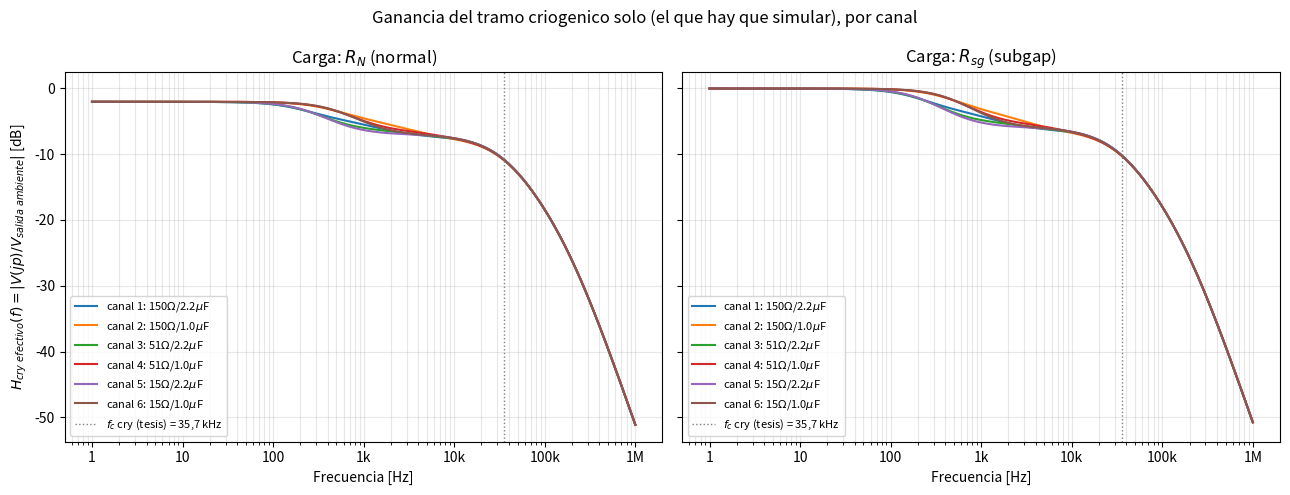
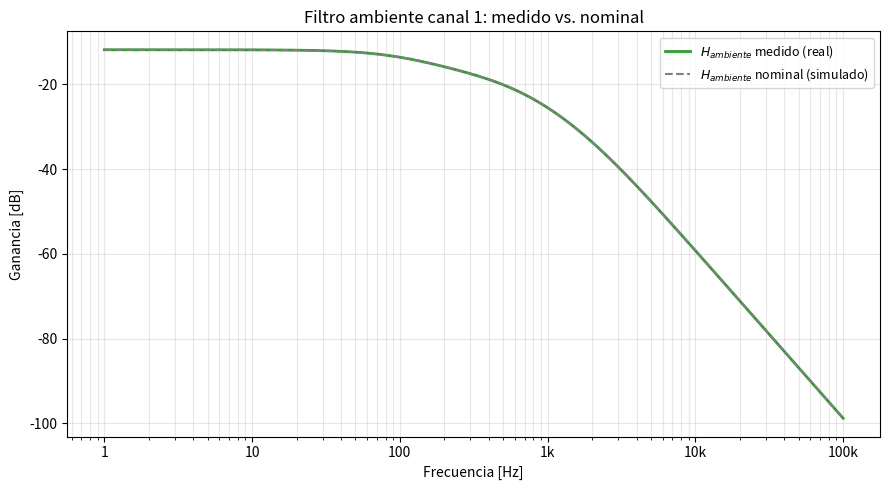
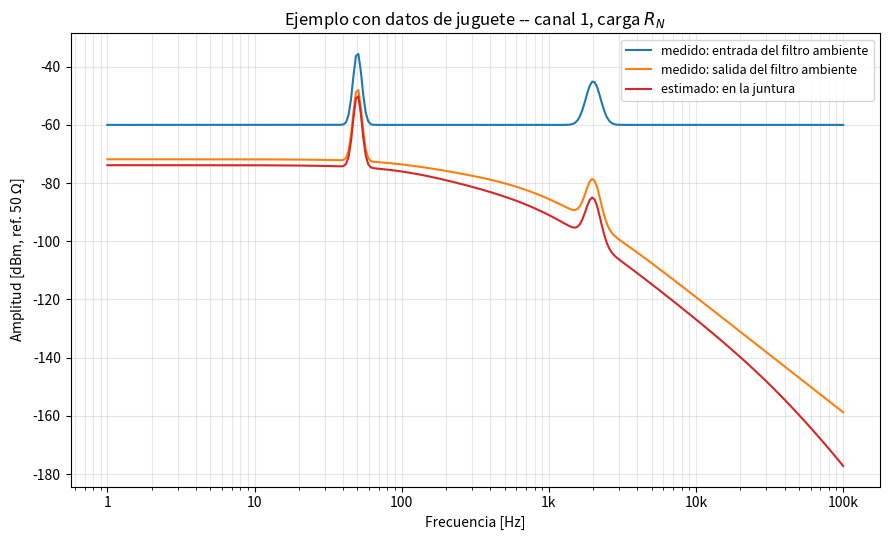
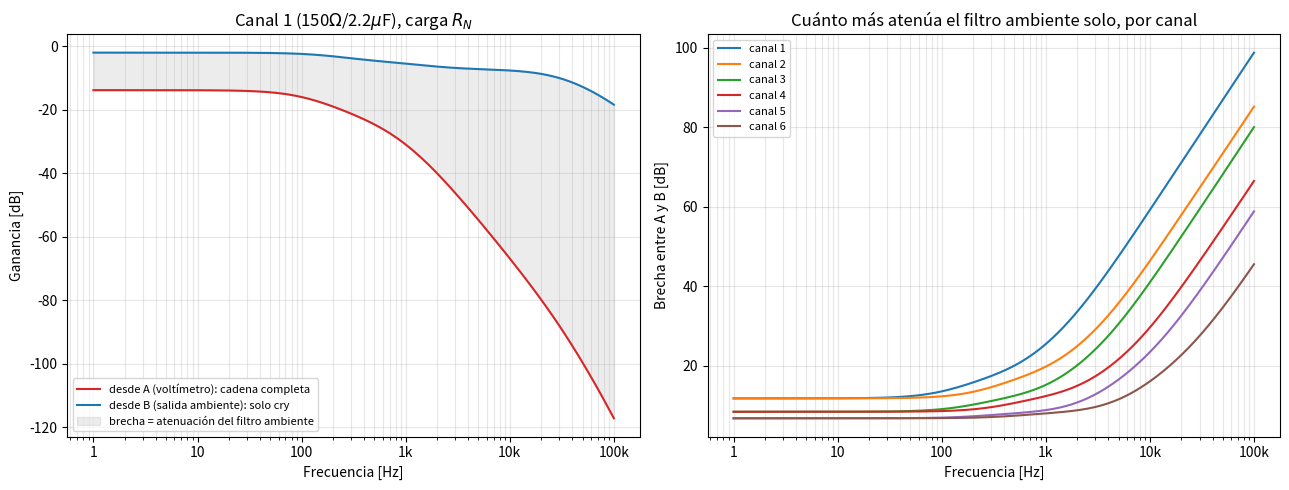

The matplotlib source for these figures, in order:
import numpy as np
import pandas as pd
import matplotlib.pyplot as plt
from matplotlib.ticker import FuncFormatter, LogLocator, NullFormatter

try:
    from IPython.display import display
except ImportError:
    display = print

# Copiado de filtros_expLT.ipynb (ya validado ahi contra los valores de
# la tesis de Fran) -- resuelve un circuito lineal por analisis nodal
# con una fuente de tension ideal (amplitud 1) entre dos terminales.
def nodal_solve_Vfuente(nodes, stampsY, terminales_fuente, ref, w):
    """'ref' tiene que ser la tierra real del circuito (la caja de
    aluminio del filtro ambiente), no un nodo cualquiera."""
    nodes2 = nodes + ['Ivs']
    idx = {n: i for i, n in enumerate(nodes2)}
    n = len(nodes2)
    Y = np.zeros((n, n), dtype=complex)
    b = np.zeros(n, dtype=complex)
    for a, c, y in stampsY:
        Y[idx[a], idx[a]] += y; Y[idx[a], idx[c]] -= y
        Y[idx[c], idx[c]] += y; Y[idx[c], idx[a]] -= y
    vp, vn = terminales_fuente
    Y[idx[vp], idx['Ivs']] += 1; Y[idx[vn], idx['Ivs']] -= 1
    Y[idx['Ivs'], idx[vp]] += 1; Y[idx['Ivs'], idx[vn]] -= 1
    b[idx['Ivs']] = 1.0
    r = idx[ref]
    keep = [i for i in range(n) if i != r]
    vr = np.linalg.solve(Y[np.ix_(keep, keep)], b[keep])
    v = np.zeros(n, dtype=complex)
    for j, i in enumerate(keep):
        v[i] = vr[j]
    return dict(zip(nodes2, v))


def _fmt_ing(x, pos):
    if x <= 0:
        return "0"
    for potencia, sufijo in [(1e9, "G"), (1e6, "M"), (1e3, "k")]:
        if x >= potencia * 0.999:
            return f"{x/potencia:g}{sufijo}"
    return f"{x:g}"


def _subs_segun_rango(lo, hi):
    decadas = np.log10(hi / lo) if lo > 0 else 8
    if decadas > 4:
        return (1.0,)
    elif decadas > 1.5:
        return (1.0, 2.0, 5.0)
    else:
        return (1.0, 2.0, 3.0, 5.0, 7.0)


def ejes_legibles(ax, x=True, y=True):
    """Ejes log con numeros normales (1, 10, 100, 1k, 1M...) en vez de
    notacion 10^x."""
    if x:
        subs = _subs_segun_rango(*ax.get_xlim())
        ax.xaxis.set_major_locator(LogLocator(base=10.0, subs=subs))
        ax.xaxis.set_major_formatter(FuncFormatter(_fmt_ing))
        ax.xaxis.set_minor_formatter(NullFormatter())
    if y:
        subs = _subs_segun_rango(*ax.get_ylim())
        ax.yaxis.set_major_locator(LogLocator(base=10.0, subs=subs))
        ax.yaxis.set_major_formatter(FuncFormatter(_fmt_ing))
        ax.yaxis.set_minor_formatter(NullFormatter())

# Tabla 5.1 de la tesis de Fran: seis canales del filtro ambiente
CANALES = pd.DataFrame({
    "canal": [1, 2, 3, 4, 5, 6],
    "R_ta_ohm": [150.0, 150.0, 51.0, 51.0, 15.0, 15.0],
    "C_ta_uF": [2.2, 1.0, 2.2, 1.0, 2.2, 1.0],
    "fc_tesis_Hz": [180.0, 396.0, 530.0, 1165.0, 1801.0, 3962.0],
})

R_cry, C_cry = 22.0, 47e-9        # filtro criogenico, todos los canales iguales
R_N, R_sg = 500.0, 50e3           # resistencia normal / subgap de la juntura
C_J = 50e-12                      # capacidad aproximada de la juntura

display(CANALES)

def _nodos_linea(pref):
    """Los 10 nodos internos de una linea: extremo cercano, las dos
    etapas de filtro (ambiente y cry) en la rama '+' y en la '-'.
    'a2'/'b2' es el nodo justo entre el filtro ambiente y el cry -- el
    punto fisico donde el cable entra al criostato."""
    return {
        'near_p': f'{pref}_p', 'a1': f'{pref}_a1', 'a2': f'{pref}_a2', 'ca1': f'{pref}_ca1', 'ca2': f'{pref}_ca2',
        'near_n': f'{pref}_n', 'b1': f'{pref}_b1', 'b2': f'{pref}_b2', 'cb1': f'{pref}_cb1', 'cb2': f'{pref}_cb2',
    }


def _armar_dos_lineas(R_ta, C_ta, R_cry, C_cry, R_load, C_load, w, pref_activa, pref_pasiva):
    """Dos lineas identicas (corriente y sensado). La 'activa' lleva la
    fuente de tension (amplitud 1) entre sus dos extremos cercanos; la
    'pasiva' no tiene fuente propia (solo un resistor de 1 GOhm entre
    sus extremos, para que la matriz no quede singular con ese tramo
    flotando), pero sigue afectando jp/jn por sus propios capacitores
    criogenicos -- son los mismos filtros fisicos en las cuatro lineas."""
    L1 = _nodos_linea(pref_activa)
    L2 = _nodos_linea(pref_pasiva)
    nodes = ['GND', 'jp', 'jn'] + list(L1.values()) + list(L2.values())
    Yload = 1.0 / R_load + 1j * w * C_load
    stampsY = []
    for L in (L1, L2):
        stampsY += [
            (L['near_p'], L['a1'], 1.0 / R_ta), (L['a1'], L['a2'], 1.0 / R_ta),
            (L['near_n'], L['b1'], 1.0 / R_ta), (L['b1'], L['b2'], 1.0 / R_ta),
            (L['a1'], 'GND', 1j * w * C_ta), (L['a2'], 'GND', 1j * w * C_ta),
            (L['b1'], 'GND', 1j * w * C_ta), (L['b2'], 'GND', 1j * w * C_ta),
            (L['a2'], L['ca1'], 1.0 / R_cry), (L['ca1'], L['ca2'], 1.0 / R_cry), (L['ca2'], 'jp', 1.0 / R_cry),
            (L['b2'], L['cb1'], 1.0 / R_cry), (L['cb1'], L['cb2'], 1.0 / R_cry), (L['cb2'], 'jn', 1.0 / R_cry),
            (L['ca1'], L['cb1'], 1j * w * C_cry), (L['ca2'], L['cb2'], 1j * w * C_cry),
        ]
    stampsY.append(('jp', 'jn', Yload))
    stampsY.append((L2['near_p'], L2['near_n'], 1.0 / 1e9))
    return nodes, stampsY, L1['near_p'], L1['near_n']


def _resolver(f_hz, R_ta, C_ta, R_load, linea_fuente, R_cry, C_cry, C_load):
    """Resuelve el circuito completo y devuelve el diccionario de todos
    los nodos (con V_in=1) junto con el prefijo de la linea activa."""
    w = 2.0 * np.pi * f_hz
    pref_activa, pref_pasiva = ('S', 'I') if linea_fuente == 'sensado' else ('I', 'S')
    nodes, stampsY, vp, vn = _armar_dos_lineas(R_ta, C_ta, R_cry, C_cry, R_load, C_load, w, pref_activa, pref_pasiva)
    v = nodal_solve_Vfuente(nodes, stampsY, (vp, vn), ref='GND', w=w)
    return v, pref_activa


def ganancia_juntura(f_hz, R_ta, C_ta, R_load, linea_fuente='sensado', R_cry=R_cry, C_cry=C_cry, C_load=C_J):
    """H(f) = V(jp)/V_in -- ganancia de la cadena COMPLETA (ambiente +
    cry), igual que cuatro_lineas() de filtros_expLT.ipynb."""
    v, pref = _resolver(f_hz, R_ta, C_ta, R_load, linea_fuente, R_cry, C_cry, C_load)
    return v['jp']


def H_ambiente(f_hz, R_ta, C_ta, R_load, linea_fuente='sensado', R_cry=R_cry, C_cry=C_cry, C_load=C_J):
    """Ganancia SIMULADA del filtro ambiente solo (entrada -> nodo
    justo antes del criogenico). Se usa unicamente como referencia
    nominal para comparar contra la medicion real -- no hace falta
    para llegar a la juntura, porque ese tramo se mide."""
    v, pref = _resolver(f_hz, R_ta, C_ta, R_load, linea_fuente, R_cry, C_cry, C_load)
    return v[f'{pref}_a2']


def H_cry_efectivo(f_hz, R_ta, C_ta, R_load, linea_fuente='sensado', R_cry=R_cry, C_cry=C_cry, C_load=C_J):
    """Ganancia SIMULADA del tramo que va desde la salida del filtro
    ambiente (el nodo que se puede medir) hasta la juntura -- el UNICO
    tramo que sigue dependiendo del modelo, porque es inaccesible."""
    v, pref = _resolver(f_hz, R_ta, C_ta, R_load, linea_fuente, R_cry, C_cry, C_load)
    return v['jp'] / v[f'{pref}_a2']

def _cuatro_lineas_original(f_hz, R_ta, C_ta, R_cry, C_cry, R_load, C_load):
    """Copia exacta de cuatro_lineas() en filtros_expLT.ipynb (celda 27),
    fuente siempre en la linea de corriente. Solo para validar."""
    w = 2.0 * np.pi * f_hz
    nodes = ['GND', 'Vin_p', 'Ta1', 'Ta2', 'Ca1', 'Ca2', 'jp',
              'Vin_n', 'Tb1', 'Tb2', 'Cb1', 'Cb2', 'jn',
              'Sfar_a', 'Sa1', 'Sa2', 'Sca1', 'Sca2', 'Sfar_b', 'Sb1', 'Sb2', 'Scb1', 'Scb2']
    Yload = 1.0 / R_load + 1j * w * C_load
    stampsY = [
        ('Vin_p', 'Ta1', 1.0 / R_ta), ('Ta1', 'Ta2', 1.0 / R_ta),
        ('Vin_n', 'Tb1', 1.0 / R_ta), ('Tb1', 'Tb2', 1.0 / R_ta),
        ('Ta1', 'GND', 1j * w * C_ta), ('Ta2', 'GND', 1j * w * C_ta),
        ('Tb1', 'GND', 1j * w * C_ta), ('Tb2', 'GND', 1j * w * C_ta),
        ('Ta2', 'Ca1', 1.0 / R_cry), ('Ca1', 'Ca2', 1.0 / R_cry), ('Ca2', 'jp', 1.0 / R_cry),
        ('Tb2', 'Cb1', 1.0 / R_cry), ('Cb1', 'Cb2', 1.0 / R_cry), ('Cb2', 'jn', 1.0 / R_cry),
        ('Ca1', 'Cb1', 1j * w * C_cry), ('Ca2', 'Cb2', 1j * w * C_cry),
        ('jp', 'jn', Yload),
        ('Sfar_a', 'Sa1', 1.0 / R_ta), ('Sfar_b', 'Sb1', 1.0 / R_ta),
        ('Sfar_a', 'Sfar_b', 1.0 / 1e9),
        ('Sa1', 'Sa2', 1.0 / R_ta), ('Sb1', 'Sb2', 1.0 / R_ta),
        ('Sa1', 'GND', 1j * w * C_ta), ('Sa2', 'GND', 1j * w * C_ta),
        ('Sb1', 'GND', 1j * w * C_ta), ('Sb2', 'GND', 1j * w * C_ta),
        ('Sa2', 'Sca1', 1.0 / R_cry), ('Sca1', 'Sca2', 1.0 / R_cry), ('Sca2', 'jp', 1.0 / R_cry),
        ('Sb2', 'Scb1', 1.0 / R_cry), ('Scb1', 'Scb2', 1.0 / R_cry), ('Scb2', 'jn', 1.0 / R_cry),
        ('Sca1', 'Scb1', 1j * w * C_cry), ('Sca2', 'Scb2', 1j * w * C_cry),
    ]
    v = nodal_solve_Vfuente(nodes, stampsY, ('Vin_p', 'Vin_n'), ref='GND', w=w)
    return v['jp']


frecuencias_val = np.logspace(0, 6, 40)
diffs_original = [
    abs(_cuatro_lineas_original(f, 150.0, 2.2e-6, R_cry, C_cry, Rl, C_J)
        - ganancia_juntura(f, 150.0, 2.2e-6, Rl, linea_fuente='corriente'))
    for f in frecuencias_val for Rl in (R_N, R_sg)
]
diffs_identidad = [
    abs(ganancia_juntura(f, 150.0, 2.2e-6, Rl)
        - H_ambiente(f, 150.0, 2.2e-6, Rl) * H_cry_efectivo(f, 150.0, 2.2e-6, Rl))
    for f in frecuencias_val for Rl in (R_N, R_sg)
]
print(f"(1) diferencia maxima vs. cuatro_lineas original:      {max(diffs_original):.2e}  (esperado: ~0)")
print(f"(2) diferencia maxima H_ambiente*H_cry_efectivo:        {max(diffs_identidad):.2e}  (esperado: ~0, identidad)")
assert max(diffs_original) < 1e-8 and max(diffs_identidad) < 1e-8, "revisar el modelo"

diffs_reciprocidad = [
    abs(H_cry_efectivo(f, 150.0, 2.2e-6, R_N, linea_fuente='corriente')
        - H_cry_efectivo(f, 150.0, 2.2e-6, R_N, linea_fuente='sensado'))
    for f in frecuencias_val
]
print(f"diferencia maxima H_cry_efectivo, corriente vs. sensado: {max(diffs_reciprocidad):.2e}  (esperado: 0)")

frecuencias = np.logspace(0, 6, 400)

fig, axs = plt.subplots(1, 2, figsize=(13, 5), sharey=True)
for ax, (nombre, R_load) in zip(axs, [("$R_N$ (normal)", R_N), ("$R_{sg}$ (subgap)", R_sg)]):
    for fila in CANALES.itertuples():
        R_ta, C_ta = fila.R_ta_ohm, fila.C_ta_uF * 1e-6
        h_db = 20 * np.log10([abs(H_cry_efectivo(f, R_ta, C_ta, R_load)) for f in frecuencias])
        ax.semilogx(frecuencias, h_db, label=f"canal {fila.canal}: {R_ta:.0f}$\\Omega$/{fila.C_ta_uF:.1f}$\\mu$F")
    ax.axvline(35700.0, color="gray", linestyle=":", linewidth=1, label="$f_c$ cry (tesis) = 35,7 kHz")
    ax.set_xlabel("Frecuencia [Hz]")
    ax.set_title(f"Carga: {nombre}")
    ax.legend(fontsize=8)
    ax.grid(alpha=0.3, which="both")
    ejes_legibles(ax, y=False)
axs[0].set_ylabel(r"$H_{cry\ efectivo}(f) = |V(jp)/V_{salida\ ambiente}|$ [dB]")
fig.suptitle("Ganancia del tramo criogenico solo (el que hay que simular), por canal")
plt.tight_layout()
plt.show()

def dbm_a_vrms(P_dBm, Z=50.0):
    P_watts = 10.0 ** (np.asarray(P_dBm) / 10.0) * 1e-3
    return np.sqrt(P_watts * Z)


def vrms_a_dbm(V_rms, Z=50.0):
    P_watts = np.asarray(V_rms) ** 2 / Z
    return 10.0 * np.log10(P_watts / 1e-3)


def H_ambiente_medido(V_entrada_medido, V_salida_medido):
    """H_ambiente(f) a partir de las dos mediciones reales (mismo array
    de frecuencias para las dos). Sirve para caracterizar el filtro
    ambiente en si mismo (item 3 del plan) y para compararlo con el
    valor nominal H_ambiente(...) simulado, como control de calidad."""
    return np.asarray(V_salida_medido) / np.asarray(V_entrada_medido)


def voltaje_estimado_en_juntura(frecuencias_hz, V_salida_ambiente_medido, R_ta, C_ta, R_load, linea_fuente='sensado'):
    """V_juntura(f) = V_salida_ambiente_medido(f) * |H_cry_efectivo(f)|.
    Ya NO hace falta la entrada del filtro ni H_ambiente simulado --
    ese tramo se reemplazo por la medicion real de la salida."""
    H = np.array([abs(H_cry_efectivo(f, R_ta, C_ta, R_load, linea_fuente=linea_fuente)) for f in frecuencias_hz])
    return np.asarray(V_salida_ambiente_medido) * H

frecuencias_ejemplo = np.logspace(0, 5, 300)
canal_medido = CANALES.iloc[0]      # canal 1: 150 ohm / 2.2 uF
R_load_medido = R_N                 # o R_sg, segun el estado de la juntura durante la medicion

# --- entrada: espectro de juguete, piso de ruido + dos picos (reemplazar por datos reales) ---
piso_dBm = -60.0
pico1 = 25.0 * np.exp(-0.5 * ((np.log10(frecuencias_ejemplo) - np.log10(50)) / 0.03) ** 2)
pico2 = 15.0 * np.exp(-0.5 * ((np.log10(frecuencias_ejemplo) - np.log10(2000)) / 0.05) ** 2)
V_entrada_ejemplo = dbm_a_vrms(piso_dBm + pico1 + pico2)

# --- salida: en un caso real es OTRA medicion independiente; aca se "fabrica"
# aplicando el H_ambiente simulado a la entrada, solo para que el ejemplo sea
# autoconsistente (en la realidad no va a coincidir exactamente con el
# nominal, por las tolerancias de los componentes reales) ---
H_amb_nominal = np.array([H_ambiente(f, canal_medido.R_ta_ohm, canal_medido.C_ta_uF * 1e-6, R_load_medido) for f in frecuencias_ejemplo])
V_salida_ejemplo = V_entrada_ejemplo * np.abs(H_amb_nominal)

# --- 1) caracterizar el filtro ambiente real, comparando contra el nominal ---
H_amb_medido = H_ambiente_medido(V_entrada_ejemplo, V_salida_ejemplo)

fig, ax = plt.subplots(figsize=(9, 5))
ax.semilogx(frecuencias_ejemplo, 20 * np.log10(H_amb_medido), label="$H_{ambiente}$ medido (real)", color="C2", linewidth=2)
ax.semilogx(frecuencias_ejemplo, 20 * np.log10(np.abs(H_amb_nominal)), label="$H_{ambiente}$ nominal (simulado)", color="gray", linestyle="--")
ax.set_xlabel("Frecuencia [Hz]")
ax.set_ylabel("Ganancia [dB]")
ax.set_title(f"Filtro ambiente canal {canal_medido.canal:.0f}: medido vs. nominal")
ax.legend(fontsize=9)
ax.grid(alpha=0.3, which="both")
ejes_legibles(ax, y=False)
plt.tight_layout()
plt.show()

# --- 2) estimar lo que llega a la juntura, a partir de la salida MEDIDA ---
V_juntura_estimado = voltaje_estimado_en_juntura(
    frecuencias_ejemplo, V_salida_ejemplo,
    canal_medido.R_ta_ohm, canal_medido.C_ta_uF * 1e-6, R_load_medido,
)

fig, ax = plt.subplots(figsize=(9, 5.5))
ax.semilogx(frecuencias_ejemplo, vrms_a_dbm(V_entrada_ejemplo), label="medido: entrada del filtro ambiente", color="C0")
ax.semilogx(frecuencias_ejemplo, vrms_a_dbm(V_salida_ejemplo), label="medido: salida del filtro ambiente", color="C1")
ax.semilogx(frecuencias_ejemplo, vrms_a_dbm(V_juntura_estimado), label="estimado: en la juntura", color="C3")
ax.set_xlabel("Frecuencia [Hz]")
ax.set_ylabel("Amplitud [dBm, ref. 50 $\\Omega$]")
ax.set_title(f"Ejemplo con datos de juguete -- canal {canal_medido.canal:.0f}, carga $R_N$")
ax.legend(fontsize=9)
ax.grid(alpha=0.3, which="both")
ejes_legibles(ax, y=False)
plt.tight_layout()
plt.show()

frecuencias_gap = np.logspace(0, 5, 400)
R_load_ej = R_N

fig, axs = plt.subplots(1, 2, figsize=(13, 5))

canal1 = CANALES.iloc[0]
hA = 20 * np.log10([abs(ganancia_juntura(f, canal1.R_ta_ohm, canal1.C_ta_uF * 1e-6, R_load_ej)) for f in frecuencias_gap])
hB = 20 * np.log10([abs(H_cry_efectivo(f, canal1.R_ta_ohm, canal1.C_ta_uF * 1e-6, R_load_ej)) for f in frecuencias_gap])
axs[0].semilogx(frecuencias_gap, hA, label="desde A (voltímetro): cadena completa", color="C3")
axs[0].semilogx(frecuencias_gap, hB, label="desde B (salida ambiente): solo cry", color="C0")
axs[0].fill_between(frecuencias_gap, hA, hB, color="gray", alpha=0.15, label="brecha = atenuación del filtro ambiente")
axs[0].set_xlabel("Frecuencia [Hz]")
axs[0].set_ylabel("Ganancia [dB]")
axs[0].set_title(f"Canal {canal1.canal:.0f} ({canal1.R_ta_ohm:.0f}$\\Omega$/{canal1.C_ta_uF:.1f}$\\mu$F), carga $R_N$")
axs[0].legend(fontsize=8)
axs[0].grid(alpha=0.3, which="both")
ejes_legibles(axs[0], y=False)

for fila in CANALES.itertuples():
    R_ta, C_ta = fila.R_ta_ohm, fila.C_ta_uF * 1e-6
    brecha_db = np.array([
        20 * np.log10(abs(H_cry_efectivo(f, R_ta, C_ta, R_load_ej)) / abs(ganancia_juntura(f, R_ta, C_ta, R_load_ej)))
        for f in frecuencias_gap
    ])
    axs[1].semilogx(frecuencias_gap, brecha_db, label=f"canal {fila.canal}")
axs[1].set_xlabel("Frecuencia [Hz]")
axs[1].set_ylabel("Brecha entre A y B [dB]")
axs[1].set_title("Cuánto más atenúa el filtro ambiente solo, por canal")
axs[1].legend(fontsize=8)
axs[1].grid(alpha=0.3, which="both")
ejes_legibles(axs[1], y=False)

plt.tight_layout()
plt.show()

print("Brecha entre medir en A y en B, canal 1, algunas frecuencias:")
for f in [1, 100, 1000, 1e4, 3.57e4, 1e5]:
    hA_f = abs(ganancia_juntura(f, canal1.R_ta_ohm, canal1.C_ta_uF * 1e-6, R_load_ej))
    hB_f = abs(H_cry_efectivo(f, canal1.R_ta_ohm, canal1.C_ta_uF * 1e-6, R_load_ej))
    print(f"  f={f:>9.0f} Hz:  desde A = {20*np.log10(hA_f):7.2f} dB   desde B = {20*np.log10(hB_f):7.2f} dB   brecha = {20*np.log10(hB_f/hA_f):6.2f} dB")
